Labelled photos from "dataset_scientific_split", an image-classification folder in singuyen0312e9/MangoLeaf. The possible labels are: anthracnose, bacterial canker, bacterial spot, cutting weevil, die back, gall midge, healthy, powdery mildew, sooty mould.

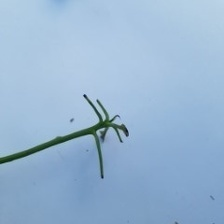
Label: cutting weevil

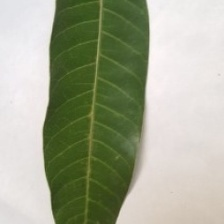
Label: healthy

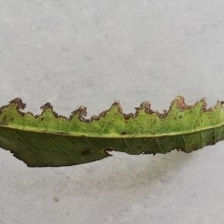
Label: bacterial canker

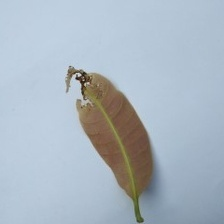
Label: anthracnose

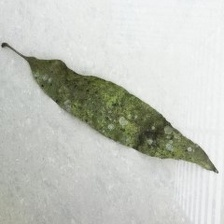
Label: sooty mould

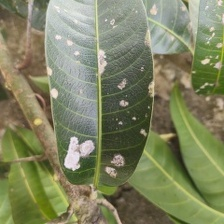
Label: powdery mildew
